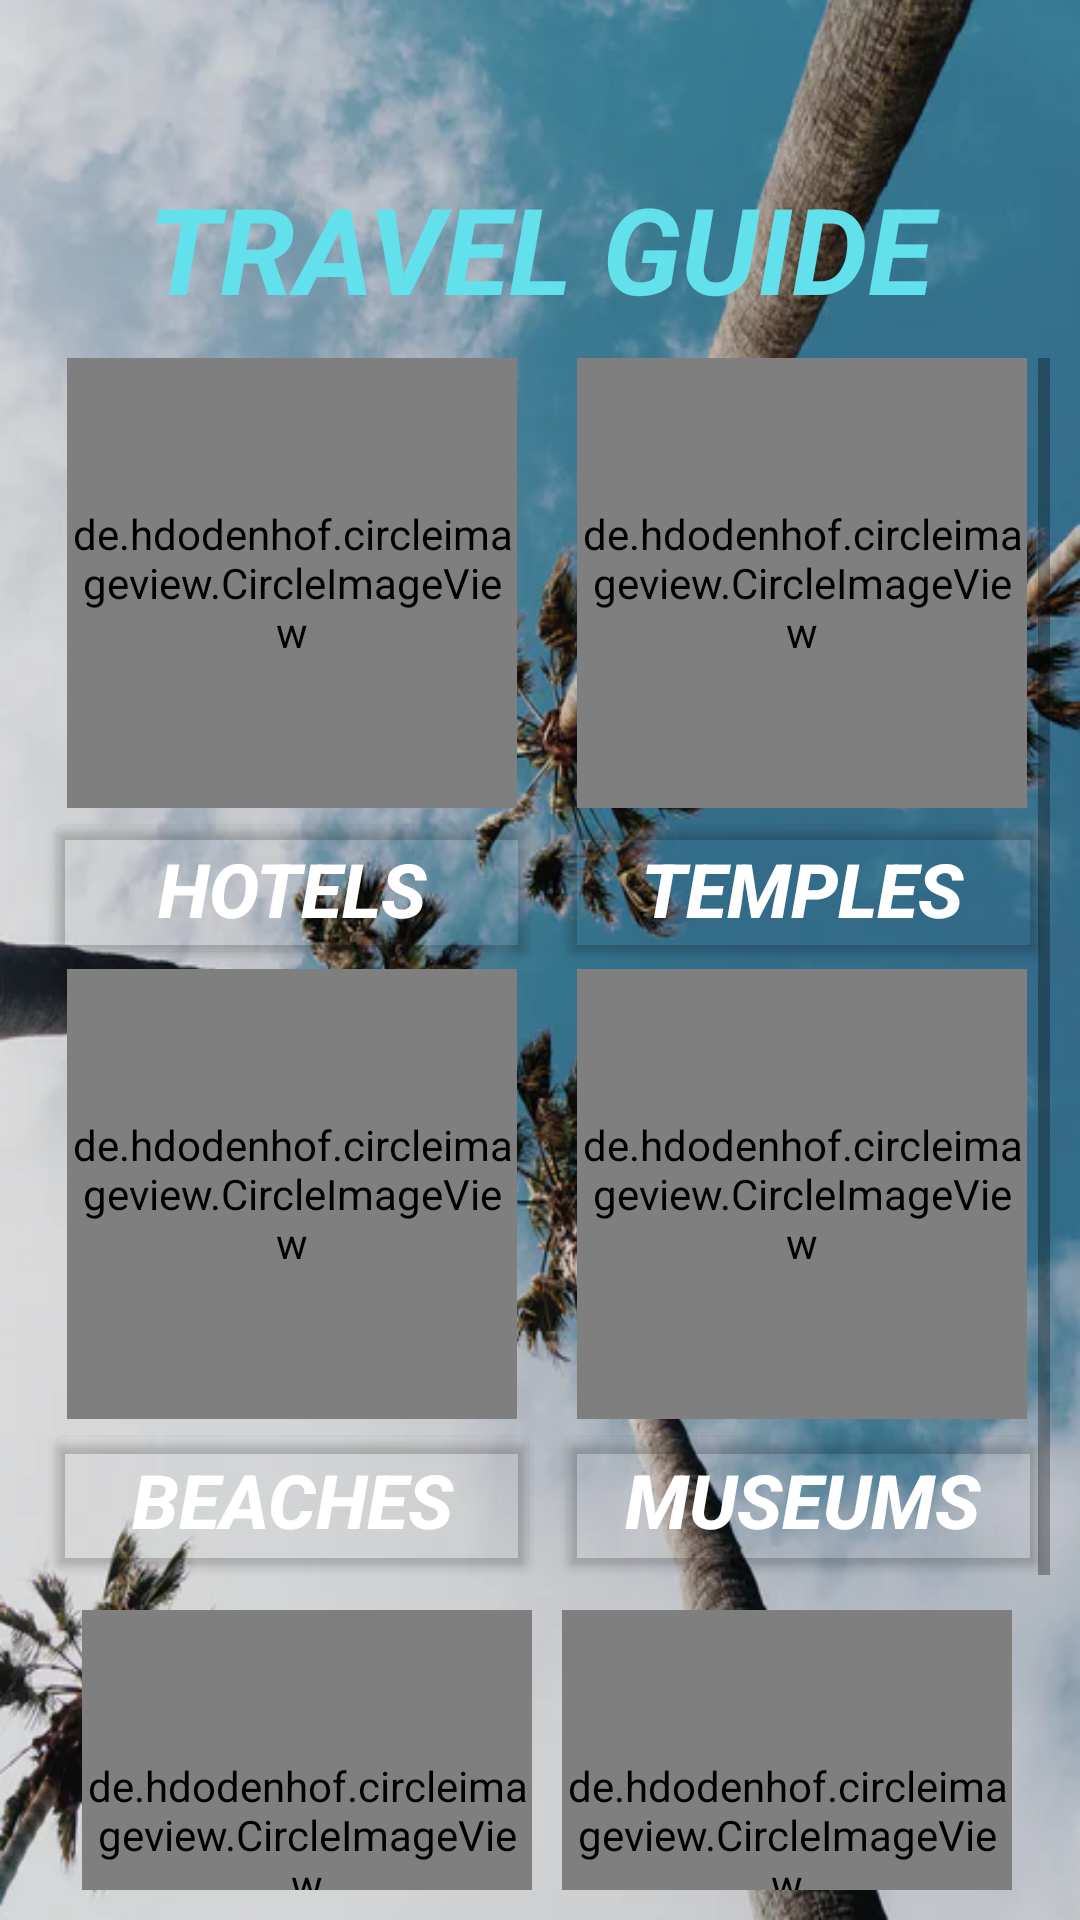

The Android layout XML behind this screen, and the referenced resources:
<!-- AndroidManifest.xml: application theme Theme.TravelGuide -->
<!-- res/layout/activity_main.xml -->
<?xml version="1.0" encoding="utf-8"?>
<LinearLayout xmlns:android="http://schemas.android.com/apk/res/android"
    xmlns:app="http://schemas.android.com/apk/res-auto"
    xmlns:tools="http://schemas.android.com/tools"
    android:layout_width="match_parent"
    android:layout_height="match_parent"
    android:orientation="vertical"
    android:background="@drawable/bg"
    tools:context=".MainActivity">
    <androidx.appcompat.widget.Toolbar
        android:layout_width="match_parent"
        android:layout_height="wrap_content"
        app:titleTextColor="#101E6E"
        android:background="@android:color/transparent"
        android:id="@+id/toolbar"
        app:popupTheme="@style/Theme.AppCompat.Light.DarkActionBar">

    </androidx.appcompat.widget.Toolbar>
    <TextView
        android:layout_width="match_parent"
        android:layout_height="wrap_content"
        android:text="TRAVEL GUIDE"
        android:textSize="40sp"
        android:textAlignment="center"
        android:textColor="#62E0EC"
        android:textStyle="bold|italic"
        android:gravity="center_horizontal" />
    <ScrollView
        android:layout_width="match_parent"
        android:layout_height="wrap_content"
        android:padding="10sp">
        <LinearLayout
            android:layout_width="match_parent"
            android:layout_height="wrap_content"
            android:orientation="vertical">
            <LinearLayout
                android:layout_width="match_parent"
                android:layout_height="wrap_content"
                android:orientation="horizontal"
                android:baselineAligned="false">
                <LinearLayout
                    android:layout_width="match_parent"
                    android:layout_height="wrap_content"
                    android:orientation="vertical"
                    android:paddingLeft="5sp"
                    android:layout_weight="1"
                    android:paddingStart="5sp"
                    tools:ignore="RtlSymmetry">
                    <de.hdodenhof.circleimageview.CircleImageView
                        xmlns:app="http://schemas.android.com/apk/res-auto"
                        android:layout_width="150sp"
                        android:layout_gravity="center"
                        android:layout_height="150sp"
                        android:src="@drawable/hotel"
                        app:civ_border_width="2dp"
                        app:civ_border_color="#FFFFFF"/>
                    <Button
                        android:id="@+id/hotel"
                        android:layout_width="match_parent"
                        android:layout_height="wrap_content"
                        android:text="hotels"
                        android:textSize="25sp"
                        android:textStyle="bold|italic"
                        android:textColor="#FFFFFF"
                        android:backgroundTint="@android:color/transparent"
                        />
                </LinearLayout>
                <LinearLayout
                    android:layout_width="match_parent"
                    android:layout_height="wrap_content"
                    android:orientation="vertical"
                    android:paddingLeft="5sp"
                    android:layout_weight="1"
                    android:paddingStart="5sp"
                    tools:ignore="RtlSymmetry">
                    <de.hdodenhof.circleimageview.CircleImageView
                        xmlns:app="http://schemas.android.com/apk/res-auto"
                        android:layout_width="150sp"
                        android:layout_gravity="center"
                        android:layout_height="150sp"
                        android:src="@drawable/temple"
                        app:civ_border_width="2dp"
                        app:civ_border_color="#FFFFFF"/>
                    <Button
                        android:id="@+id/temple"
                        android:layout_width="match_parent"
                        android:layout_height="wrap_content"
                        android:text="TEMPLES"
                        android:textSize="25sp"
                        android:textStyle="bold|italic"
                        android:textColor="#FFFFFF"
                        android:backgroundTint="@android:color/transparent"
                        />
                </LinearLayout>
            </LinearLayout>
            <LinearLayout
                android:layout_width="match_parent"
                android:layout_height="wrap_content"
                android:orientation="horizontal"
                android:baselineAligned="false">
                <LinearLayout
                    android:layout_width="match_parent"
                    android:layout_height="wrap_content"
                    android:orientation="vertical"
                    android:paddingLeft="5sp"
                    android:layout_weight="1"
                    android:paddingStart="5sp"
                    tools:ignore="RtlSymmetry">
                    <de.hdodenhof.circleimageview.CircleImageView
                        xmlns:app="http://schemas.android.com/apk/res-auto"
                        android:layout_width="150sp"
                        android:layout_gravity="center"
                        android:layout_height="150sp"
                        android:src="@drawable/beach"
                        app:civ_border_width="2dp"
                        app:civ_border_color="#FFFFFF"/>
                    <Button
                        android:id="@+id/beach"
                        android:layout_width="match_parent"
                        android:layout_height="wrap_content"
                        android:text="beaches"
                        android:textSize="25sp"
                        android:textStyle="bold|italic"
                        android:textColor="#FFFFFF"
                        android:backgroundTint="@android:color/transparent"
                        />

                </LinearLayout>
                <LinearLayout
                    android:layout_width="match_parent"
                    android:layout_height="wrap_content"
                    android:orientation="vertical"
                    android:paddingLeft="5sp"
                    android:layout_weight="1"
                    android:paddingStart="5sp"
                    tools:ignore="RtlSymmetry">
                    <de.hdodenhof.circleimageview.CircleImageView
                        xmlns:app="http://schemas.android.com/apk/res-auto"
                        android:layout_width="150sp"
                        android:layout_gravity="center"
                        android:layout_height="150sp"
                        android:src="@drawable/museum"
                        app:civ_border_width="2dp"
                        app:civ_border_color="#FFFFFF"/>
                    <Button
                        android:id="@+id/museum"
                        android:layout_width="match_parent"
                        android:layout_height="wrap_content"
                        android:text="museums"
                        android:textSize="25sp"
                        android:textStyle="bold|italic"
                        android:textColor="#FFFFFF"
                        android:backgroundTint="@android:color/transparent"
                        />
                </LinearLayout>
            </LinearLayout>
            <LinearLayout
                android:layout_width="match_parent"
                android:layout_height="wrap_content"
                android:orientation="horizontal"
                android:layout_margin="10sp"
                android:baselineAligned="false">
                <LinearLayout
                    android:layout_width="match_parent"
                    android:layout_height="wrap_content"
                    android:orientation="vertical"
                    android:paddingLeft="5sp"
                    android:layout_weight="1"
                    android:paddingStart="5sp"
                    tools:ignore="RtlSymmetry">
                    <de.hdodenhof.circleimageview.CircleImageView
                        xmlns:app="http://schemas.android.com/apk/res-auto"
                        android:layout_width="150sp"
                        android:layout_gravity="center"
                        android:layout_height="150sp"
                        android:src="@drawable/t"
                        app:civ_border_width="2dp"
                        app:civ_border_color="#FFFFFF"/>
                    <Button
                        android:id="@+id/movieTheater"
                        android:layout_width="match_parent"
                        android:layout_height="wrap_content"
                        android:text="movie theaters"
                        android:textSize="24sp"
                        android:textStyle="bold|italic"
                        android:textColor="#FFFFFF"
                        android:backgroundTint="@android:color/transparent"
                        />
                </LinearLayout>
                <LinearLayout
                    android:layout_width="match_parent"
                    android:layout_height="wrap_content"
                    android:orientation="vertical"
                    android:paddingLeft="5sp"
                    android:layout_weight="1"
                    android:paddingStart="5sp"
                    tools:ignore="RtlSymmetry">
                    <de.hdodenhof.circleimageview.CircleImageView
                        xmlns:app="http://schemas.android.com/apk/res-auto"
                        android:layout_width="150sp"
                        android:layout_gravity="center"
                        android:layout_height="150sp"
                        android:src="@drawable/amusementpark"
                        app:civ_border_width="2dp"
                        app:civ_border_color="#FFFFFF"/>
                    <Button
                        android:id="@+id/amusementPark"
                        android:layout_width="match_parent"
                        android:layout_height="wrap_content"
                        android:text="amusement parks"
                        android:textSize="20sp"
                        android:textStyle="bold|italic"
                        android:textColor="#FFFFFF"
                        android:backgroundTint="@android:color/transparent"
                        />
                </LinearLayout>
            </LinearLayout>
        </LinearLayout>
    </ScrollView>
</LinearLayout>
<!-- resources referenced by this layout -->
<resources>
  <!-- drawable amusementpark: webp bitmap (drawable, 51232 bytes) -->
  <!-- drawable beach: webp bitmap (drawable, 387176 bytes) -->
  <!-- drawable bg: webp bitmap (drawable, 51334 bytes) -->
  <!-- drawable museum: webp bitmap (drawable, 60098 bytes) -->
  <!-- drawable t: webp bitmap (drawable, 10698 bytes) -->
  <!-- drawable temple: webp bitmap (drawable, 43318 bytes) -->
  <style name="Theme.TravelGuide" parent="Theme.MaterialComponents.Light.NoActionBar">
          
          <item name="colorPrimary">@color/purple_500</item>
          <item name="colorPrimaryVariant">@color/purple_700</item>
          <item name="colorOnPrimary">@color/white</item>
          
          <item name="colorSecondary">@color/teal_200</item>
          <item name="colorSecondaryVariant">@color/teal_700</item>
          <item name="colorOnSecondary">@color/black</item>
          
          <item name="android:statusBarColor" tools:targetApi="l">?attr/colorPrimaryVariant</item>
          
      </style>
  <!-- not gathered from this repository: default colours our renderer supplied (Android Studio template values) -->
  <color name="purple_500">#FF6200EE</color>
  <color name="purple_700">#FF3700B3</color>
  <color name="teal_200">#FF03DAC5</color>
  <color name="teal_700">#FF018786</color>
  <color name="black">#FF000000</color>
  <color name="white">#FFFFFFFF</color>
</resources>
